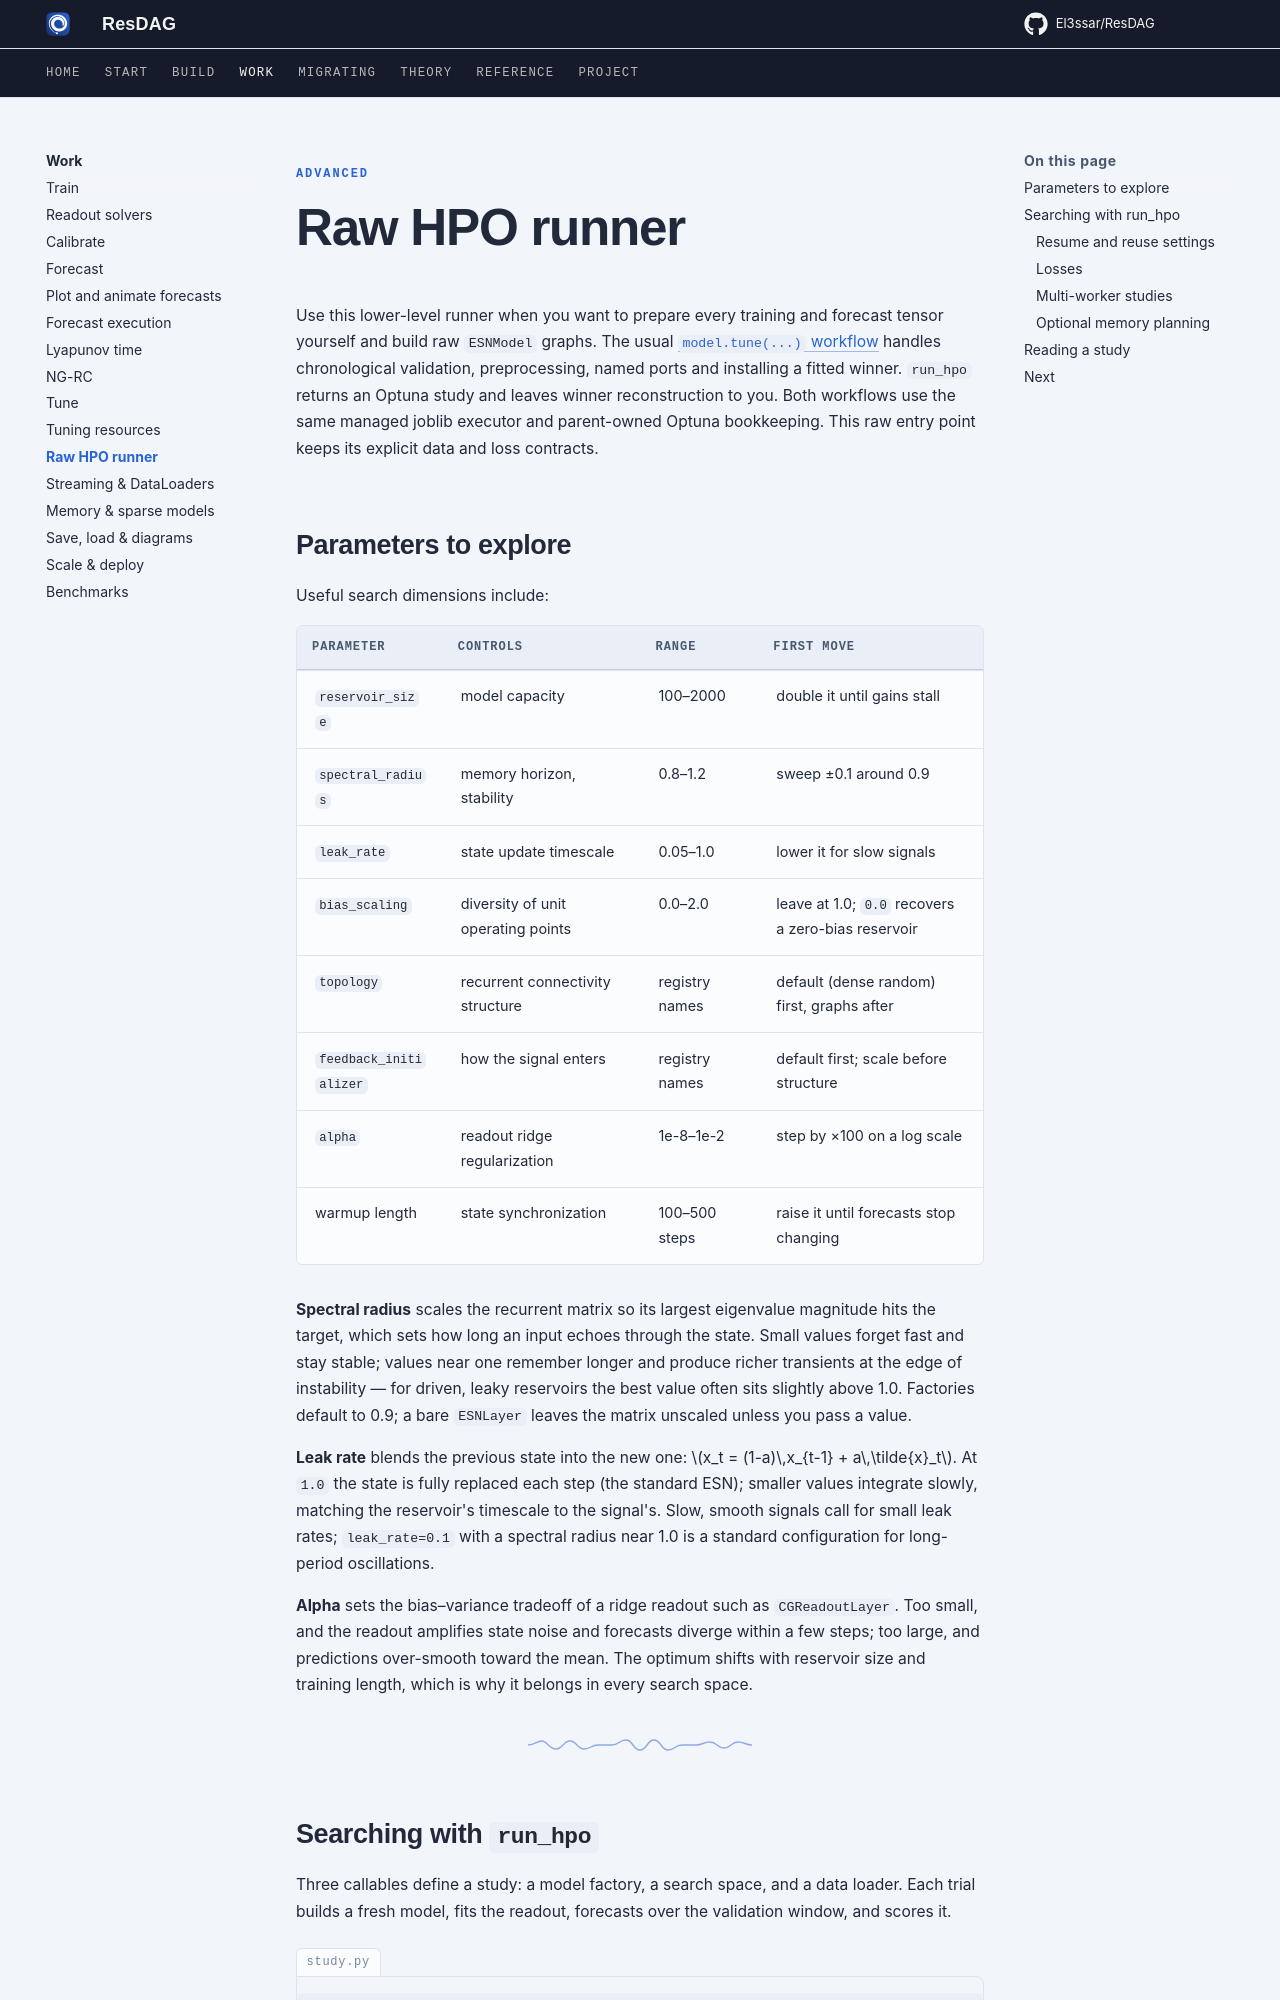

repository: El3ssar/ResDAG · page: advanced/raw-hpo/index.html · generator: mkdocs

---
description: Advanced five-array studies with raw ESNModel factories and run_hpo.
---

<span class="nb-kicker">Advanced</span>

# Raw HPO runner

Use this lower-level runner when you want to prepare every training and
forecast tensor yourself and build raw `ESNModel` graphs. The usual
[`model.tune(...)` workflow](../workflows/tune.md) handles chronological
validation, preprocessing, named ports and installing a fitted winner.
`run_hpo` returns an Optuna study and leaves winner reconstruction to you.
Both workflows use the same managed joblib executor and parent-owned Optuna
bookkeeping. This raw entry point keeps its explicit data and loss contracts.

## Parameters to explore

Useful search dimensions include:

| Parameter | Controls | Range | First move |
| --- | --- | --- | --- |
| `reservoir_size` | model capacity | 100–2000 | double it until gains stall |
| `spectral_radius` | memory horizon, stability | 0.8–1.2 | sweep ±0.1 around 0.9 |
| `leak_rate` | state update timescale | 0.05–1.0 | lower it for slow signals |
| `bias_scaling` | diversity of unit operating points | 0.0–2.0 | leave at 1.0; `0.0` recovers a zero-bias reservoir |
| `topology` | recurrent connectivity structure | registry names | default (dense random) first, graphs after |
| `feedback_initializer` | how the signal enters | registry names | default first; scale before structure |
| `alpha` | readout ridge regularization | 1e-8–1e-2 | step by ×100 on a log scale |
| warmup length | state synchronization | 100–500 steps | raise it until forecasts stop changing |

**Spectral radius** scales the recurrent matrix so its largest eigenvalue
magnitude hits the target, which sets how long an input echoes through
the state. Small values forget fast and stay stable; values near one
remember longer and produce richer transients at the edge of instability
— for driven, leaky reservoirs the best value often sits slightly above
1.0. Factories default to 0.9; a bare `ESNLayer` leaves the matrix unscaled
unless you pass a value.

**Leak rate** blends the previous state into the new one:
$x_t = (1-a)\,x_{t-1} + a\,\tilde{x}_t$. At `1.0` the state is fully
replaced each step (the standard ESN); smaller values integrate slowly,
matching the reservoir's timescale to the signal's. Slow, smooth signals
call for small leak rates; `leak_rate=0.1` with a spectral radius near
1.0 is a standard configuration for long-period oscillations.

**Alpha** sets the bias–variance tradeoff of a ridge readout such as
`CGReadoutLayer`. Too small, and the readout amplifies state noise and
forecasts diverge within a few steps; too large, and predictions
over-smooth toward the mean. The optimum shifts with reservoir size and
training length, which is why it belongs in every search space.

---
